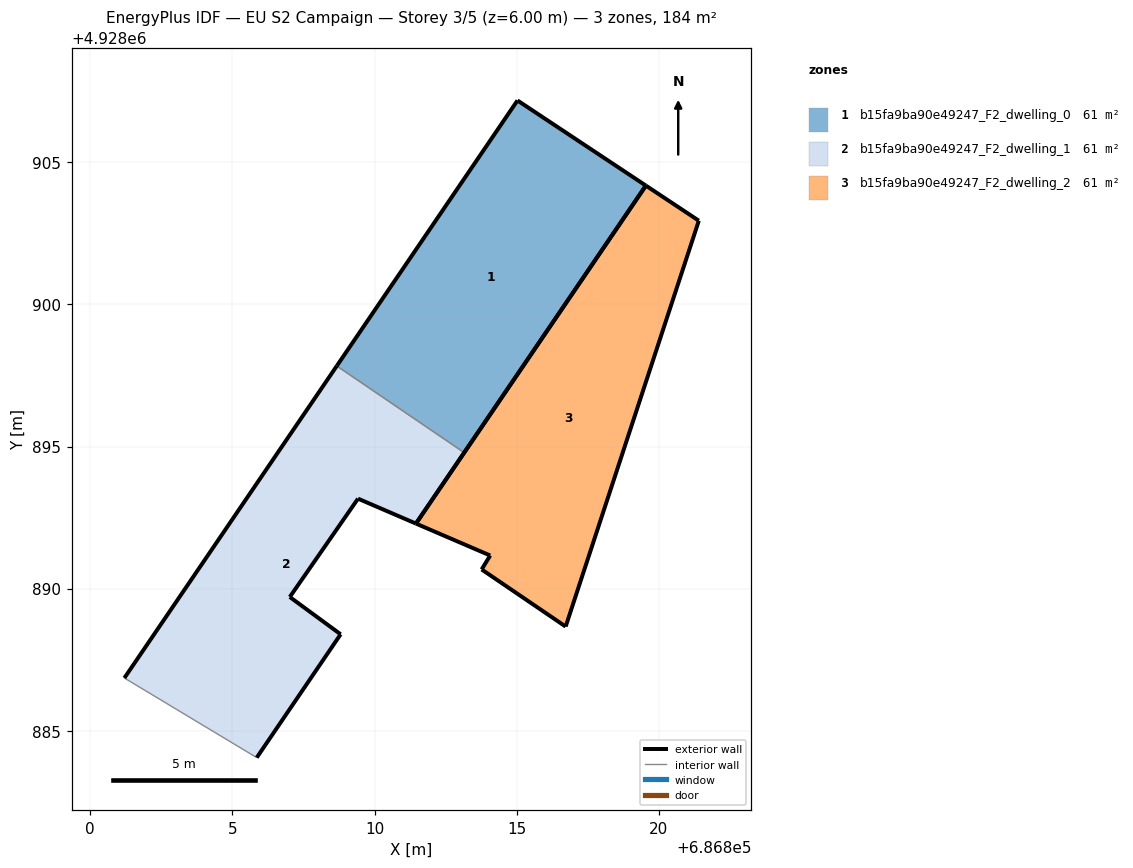
=== STOREY PLAN SPEC (per zone: floor XY polygon, exterior-wall plan segments, windows/doors) ===
zone 1: b15fa9ba90e49247_F2_dwelling_0  (61.4 m²)
  floor: (686813.16, 4928894.79) (686819.55, 4928904.18) (686815.03, 4928907.17) (686808.67, 4928897.83)
  exterior wall: (686819.55, 4928904.18) – (686813.16, 4928894.79)  [11.4 m]
  exterior wall: (686808.67, 4928897.83) – (686815.03, 4928907.17)  [11.3 m]
  exterior wall: (686815.03, 4928907.17) – (686819.55, 4928904.18)  [5.4 m]
  interior walls: 1
zone 2: b15fa9ba90e49247_F2_dwelling_1  (61.4 m²)
  floor: (686808.81, 4928888.39) (686807.02, 4928889.71) (686809.42, 4928893.17) (686811.46, 4928892.29) (686813.16, 4928894.79) (686808.67, 4928897.83) (686801.20, 4928886.86) (686805.86, 4928884.05)
  exterior wall: (686813.16, 4928894.79) – (686811.46, 4928892.29)  [3.0 m]
  exterior wall: (686811.46, 4928892.29) – (686809.42, 4928893.17)  [2.2 m]
  exterior wall: (686809.42, 4928893.17) – (686807.02, 4928889.71)  [4.2 m]
  exterior wall: (686807.02, 4928889.71) – (686808.81, 4928888.39)  [2.2 m]
  exterior wall: (686808.81, 4928888.39) – (686805.86, 4928884.05)  [5.2 m]
  exterior wall: (686801.20, 4928886.86) – (686808.67, 4928897.83)  [13.3 m]
  interior walls: 2
zone 3: b15fa9ba90e49247_F2_dwelling_2  (61.4 m²)
  floor: (686816.72, 4928888.67) (686821.41, 4928902.95) (686819.55, 4928904.18) (686811.46, 4928892.29) (686814.07, 4928891.17) (686813.77, 4928890.68)
  exterior wall: (686811.46, 4928892.29) – (686819.55, 4928904.18)  [14.4 m]
  exterior wall: (686819.55, 4928904.18) – (686821.41, 4928902.95)  [2.2 m]
  exterior wall: (686821.41, 4928902.95) – (686816.72, 4928888.67)  [15.0 m]
  exterior wall: (686816.72, 4928888.67) – (686813.77, 4928890.68)  [3.6 m]
  exterior wall: (686813.77, 4928890.68) – (686814.07, 4928891.17)  [0.6 m]
  exterior wall: (686814.07, 4928891.17) – (686811.46, 4928892.29)  [2.8 m]

=== DERIVED (storey summary) ===
Building: EU S2 Campaign
Storey: 3 of 5  (floor level z = 6.00 m)
Storey gross floor area: 184.2 m²
Zones on this storey: 3
  - b15fa9ba90e49247_F2_dwelling_0: floor 61.4 m²; exterior wall 28.1 m (84.2 m²); WWR 0.0%
  - b15fa9ba90e49247_F2_dwelling_1: floor 61.4 m²; exterior wall 30.2 m (90.6 m²); WWR 0.0%
  - b15fa9ba90e49247_F2_dwelling_2: floor 61.4 m²; exterior wall 38.6 m (115.9 m²); WWR 0.0%
Zone adjacency (shared interzone walls):
  - b15fa9ba90e49247_F2_dwelling_0 ↔ b15fa9ba90e49247_F2_dwelling_1